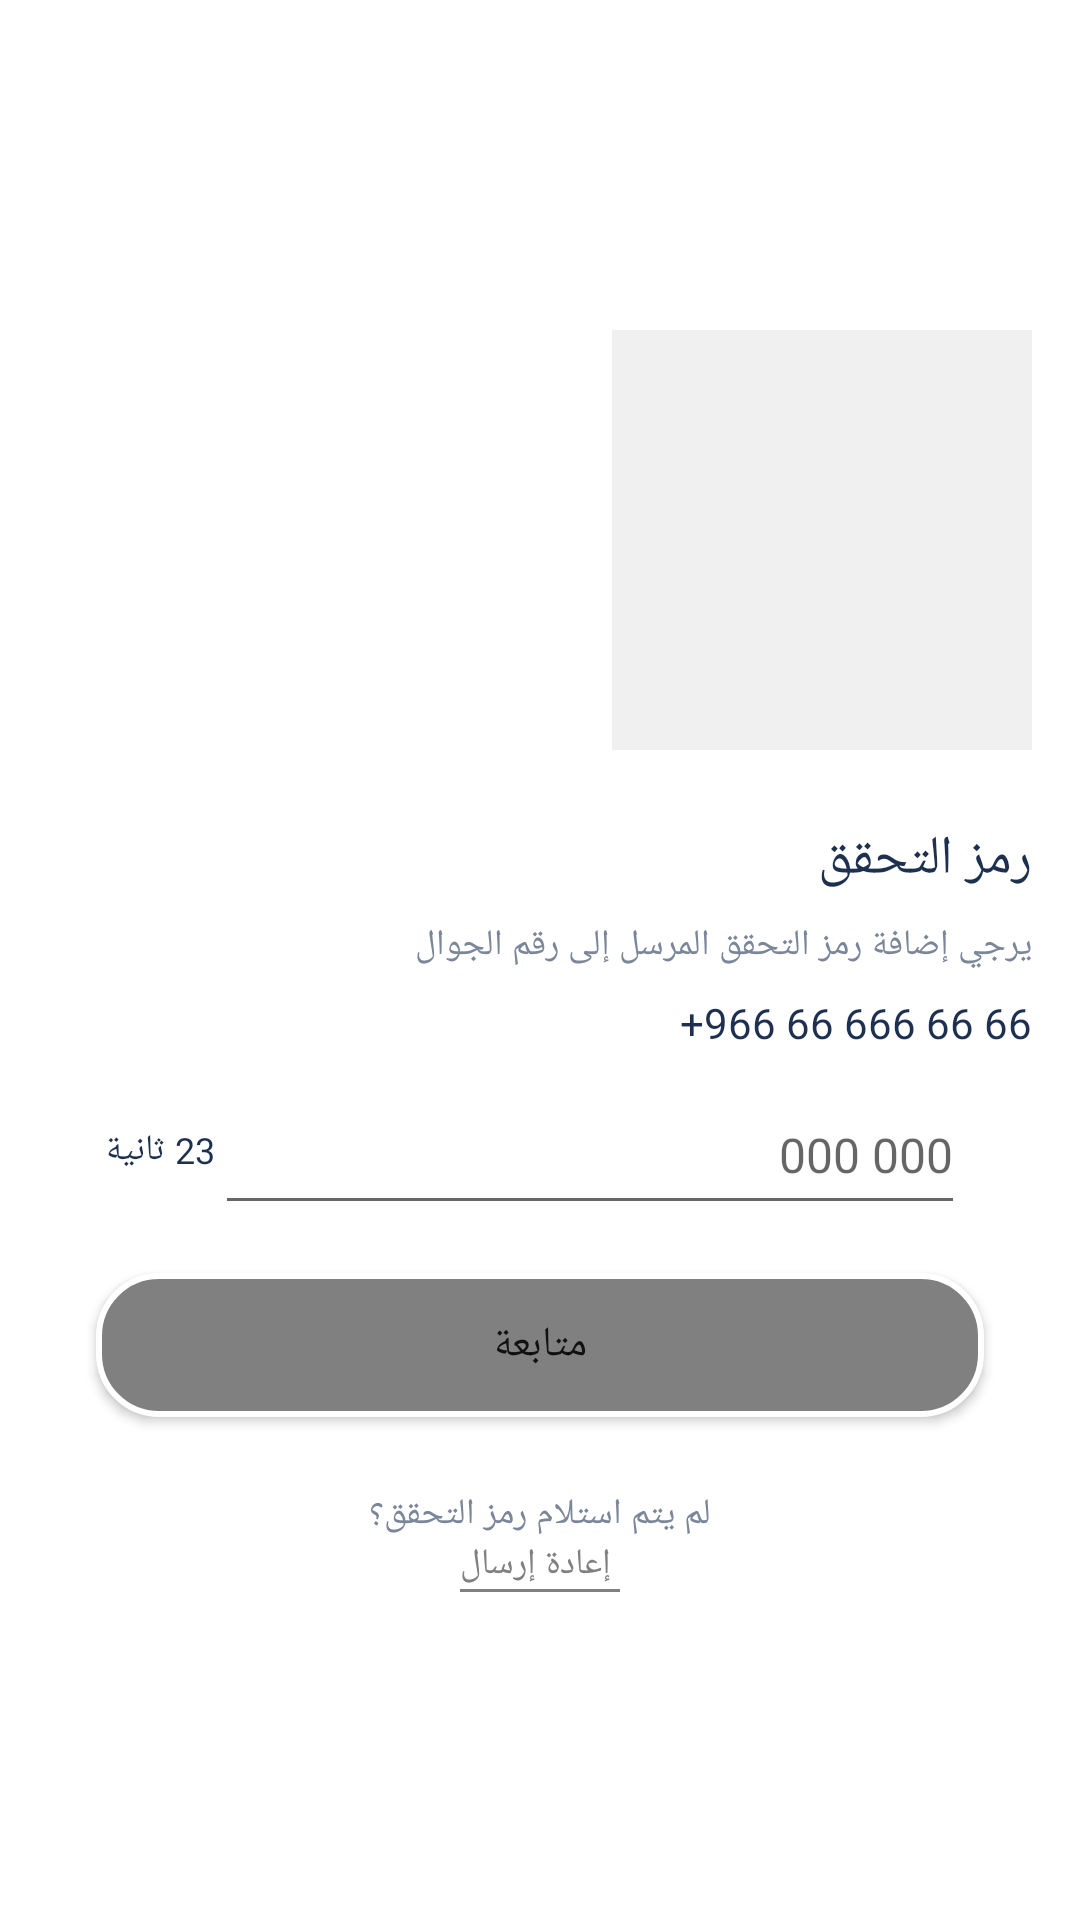

Reconstruct the res/layout file that produces this screen, plus the resources it refers to.
<!-- AndroidManifest.xml: application theme Theme.FoodDelivery -->
<!-- res/layout/fragment_send_message.xml -->
<?xml version="1.0" encoding="utf-8"?>
<androidx.constraintlayout.widget.ConstraintLayout xmlns:android="http://schemas.android.com/apk/res/android"
    xmlns:app="http://schemas.android.com/apk/res-auto"
    xmlns:tools="http://schemas.android.com/tools"
    android:layout_width="match_parent"
    android:layout_height="match_parent"
    tools:context=".fragment.LoginFragment">


    <ImageView
        android:id="@+id/imageView"
        android:layout_width="140dp"
        android:layout_height="140dp"
        android:layout_marginTop="110dp"
        android:layout_marginEnd="16dp"
        android:src="@color/gray"
        app:layout_constraintEnd_toEndOf="parent"
        app:layout_constraintTop_toTopOf="parent" />

    <TextView
        android:id="@+id/textView1"
        android:layout_width="wrap_content"
        android:layout_height="wrap_content"
        android:layout_marginTop="24dp"
        android:layout_marginEnd="16dp"
        android:fontFamily="@font/font_1"
        android:text="رمز التحقق "
        android:textColor="@color/dark_blue"
        android:textSize="18sp"
        app:guidelineUseRtl="true"
        app:layout_constraintEnd_toEndOf="parent"
        app:layout_constraintTop_toBottomOf="@+id/imageView" />

    <TextView
        android:id="@+id/textView2"
        android:layout_width="wrap_content"
        android:layout_height="wrap_content"
        android:layout_marginTop="8dp"
        android:layout_marginEnd="16dp"
        android:fontFamily="@font/font_2"
        android:text="يرجي إضافة رمز التحقق المرسل إلى رقم الجوال "
        android:textColor="@color/white_blue"
        android:textSize="12sp"
        app:guidelineUseRtl="true"
        app:layout_constraintEnd_toEndOf="parent"
        app:layout_constraintTop_toBottomOf="@+id/textView1" />

    <TextView
        android:id="@+id/textView3"
        android:layout_width="wrap_content"
        android:layout_height="wrap_content"
        android:layout_marginTop="8dp"
        android:layout_marginEnd="16dp"
        android:fontFamily="@font/font_2"
        android:text="+966 66 666 66 66"
        android:textColor="@color/dark_blue"
        android:textSize="14sp"
        app:guidelineUseRtl="true"
        app:layout_constraintEnd_toEndOf="parent"
        app:layout_constraintTop_toBottomOf="@+id/textView2" />


    <LinearLayout
        android:id="@+id/linear_layout"
        android:layout_width="match_parent"
        android:layout_height="wrap_content"
        android:layout_marginStart="32dp"
        android:layout_marginTop="8dp"
        android:layout_marginEnd="32dp"
        android:orientation="horizontal"
        app:layout_constraintEnd_toEndOf="parent"
        app:layout_constraintStart_toStartOf="parent"
        app:layout_constraintTop_toBottomOf="@+id/textView3">

        <TextView
            android:layout_width="wrap_content"
            android:layout_height="wrap_content"
            android:text="23 ثانية "
            android:textSize="12sp"
            android:layout_gravity="center"
            android:textColor="@color/dark_blue"
            android:fontFamily="@font/font_2"/>

        <EditText
            android:id="@+id/edit_text_send_message"
            android:layout_width="250dp"
            android:layout_height="match_parent"
            android:layout_gravity="center|bottom"
            android:hint="000 000"
            android:maxLength="6"
            android:gravity="end|center"
            android:inputType="phone"
            android:textColor="@color/dark_gray"
            android:textSize="16sp" />

        <ImageView
            android:layout_width="match_parent"
            android:layout_height="50dp"
            android:layout_gravity="center|bottom"
            android:scaleType="centerInside"
            android:src="@drawable/ic_key"
            app:tint="@color/dark_gray" />

    </LinearLayout>

    <Button
        android:id="@+id/btn_continue"
        android:layout_width="match_parent"
        android:layout_height="wrap_content"
        android:layout_marginStart="32dp"
        android:layout_marginTop="16dp"
        android:layout_marginEnd="32dp"
        android:background="@drawable/background"
        android:fontFamily="@font/font_1"
        android:text="متابعة"
        android:textSize="14sp"
        app:layout_constraintEnd_toEndOf="parent"
        app:layout_constraintStart_toStartOf="parent"
        app:layout_constraintTop_toBottomOf="@+id/linear_layout" />

    <LinearLayout
        android:layout_width="wrap_content"
        android:layout_height="wrap_content"
        android:layout_marginTop="24dp"
        android:layout_marginStart="80dp"
        android:layout_marginEnd="80dp"
        android:orientation="vertical"
        app:layout_constraintEnd_toEndOf="parent"
        app:layout_constraintStart_toStartOf="parent"
        app:layout_constraintTop_toBottomOf="@+id/btn_continue">

        <TextView
            android:layout_width="wrap_content"
            android:layout_height="wrap_content"
            android:layout_gravity="center"
            android:fontFamily="@font/font_2"
            android:text="لم يتم استلام رمز التحقق؟"
            android:textColor="@color/white_blue"
            android:textSize="12sp" />


        <LinearLayout
            android:layout_width="wrap_content"
            android:layout_height="wrap_content"
            android:layout_gravity="center"
            android:orientation="vertical">

            <TextView
                android:id="@+id/re_send"
                android:layout_width="wrap_content"
                android:layout_height="wrap_content"
                android:layout_gravity="center"
                android:fontFamily="@font/font_2"
                android:text=" إعادة إرسال"
                android:textColor="@color/dark_gray"
                android:textSize="12sp" />

            <View
                android:layout_width="match_parent"
                android:layout_height="1dp"
                android:background="@color/dark_gray" />

        </LinearLayout>

    </LinearLayout>

</androidx.constraintlayout.widget.ConstraintLayout>
<!-- resources referenced by this layout -->
<resources>
  <color name="dark_blue">#1e304f</color>
  <color name="dark_gray">#808080</color>
  <color name="gray">#f0f0f0</color>
  <color name="white_blue">#7b8698</color>
  <!-- drawable background (drawable) -->
  <?xml version="1.0" encoding="utf-8"?>
  <shape xmlns:android="http://schemas.android.com/apk/res/android"
      android:shape="rectangle">
      <corners android:radius="20dp" />
      <stroke
          android:width="2dp"
          android:color="@color/white" />
      <solid android:color="@color/dark_gray" />
  </shape>
  <style name="Theme.FoodDelivery" parent="Theme.MaterialComponents.DayNight.NoActionBar">
          
          <item name="colorPrimary">@color/dark_gray</item>
          <item name="colorPrimaryVariant">@color/dark_gray</item>
          <item name="colorOnPrimary">@color/white</item>
          "Theme.AppCompat.Light.NoActionBar"
          
          <item name="colorSecondary">@color/dark_gray</item>
          <item name="colorSecondaryVariant">@color/teal_700</item>
          <item name="colorOnSecondary">@color/black</item>
          
          <item name="android:statusBarColor">?attr/colorPrimaryVariant</item>
  
          
      </style>
  <color name="white">#FFFFFFFF</color>
  <color name="teal_700">#FF018786</color>
  <color name="black">#FF000000</color>
</resources>
